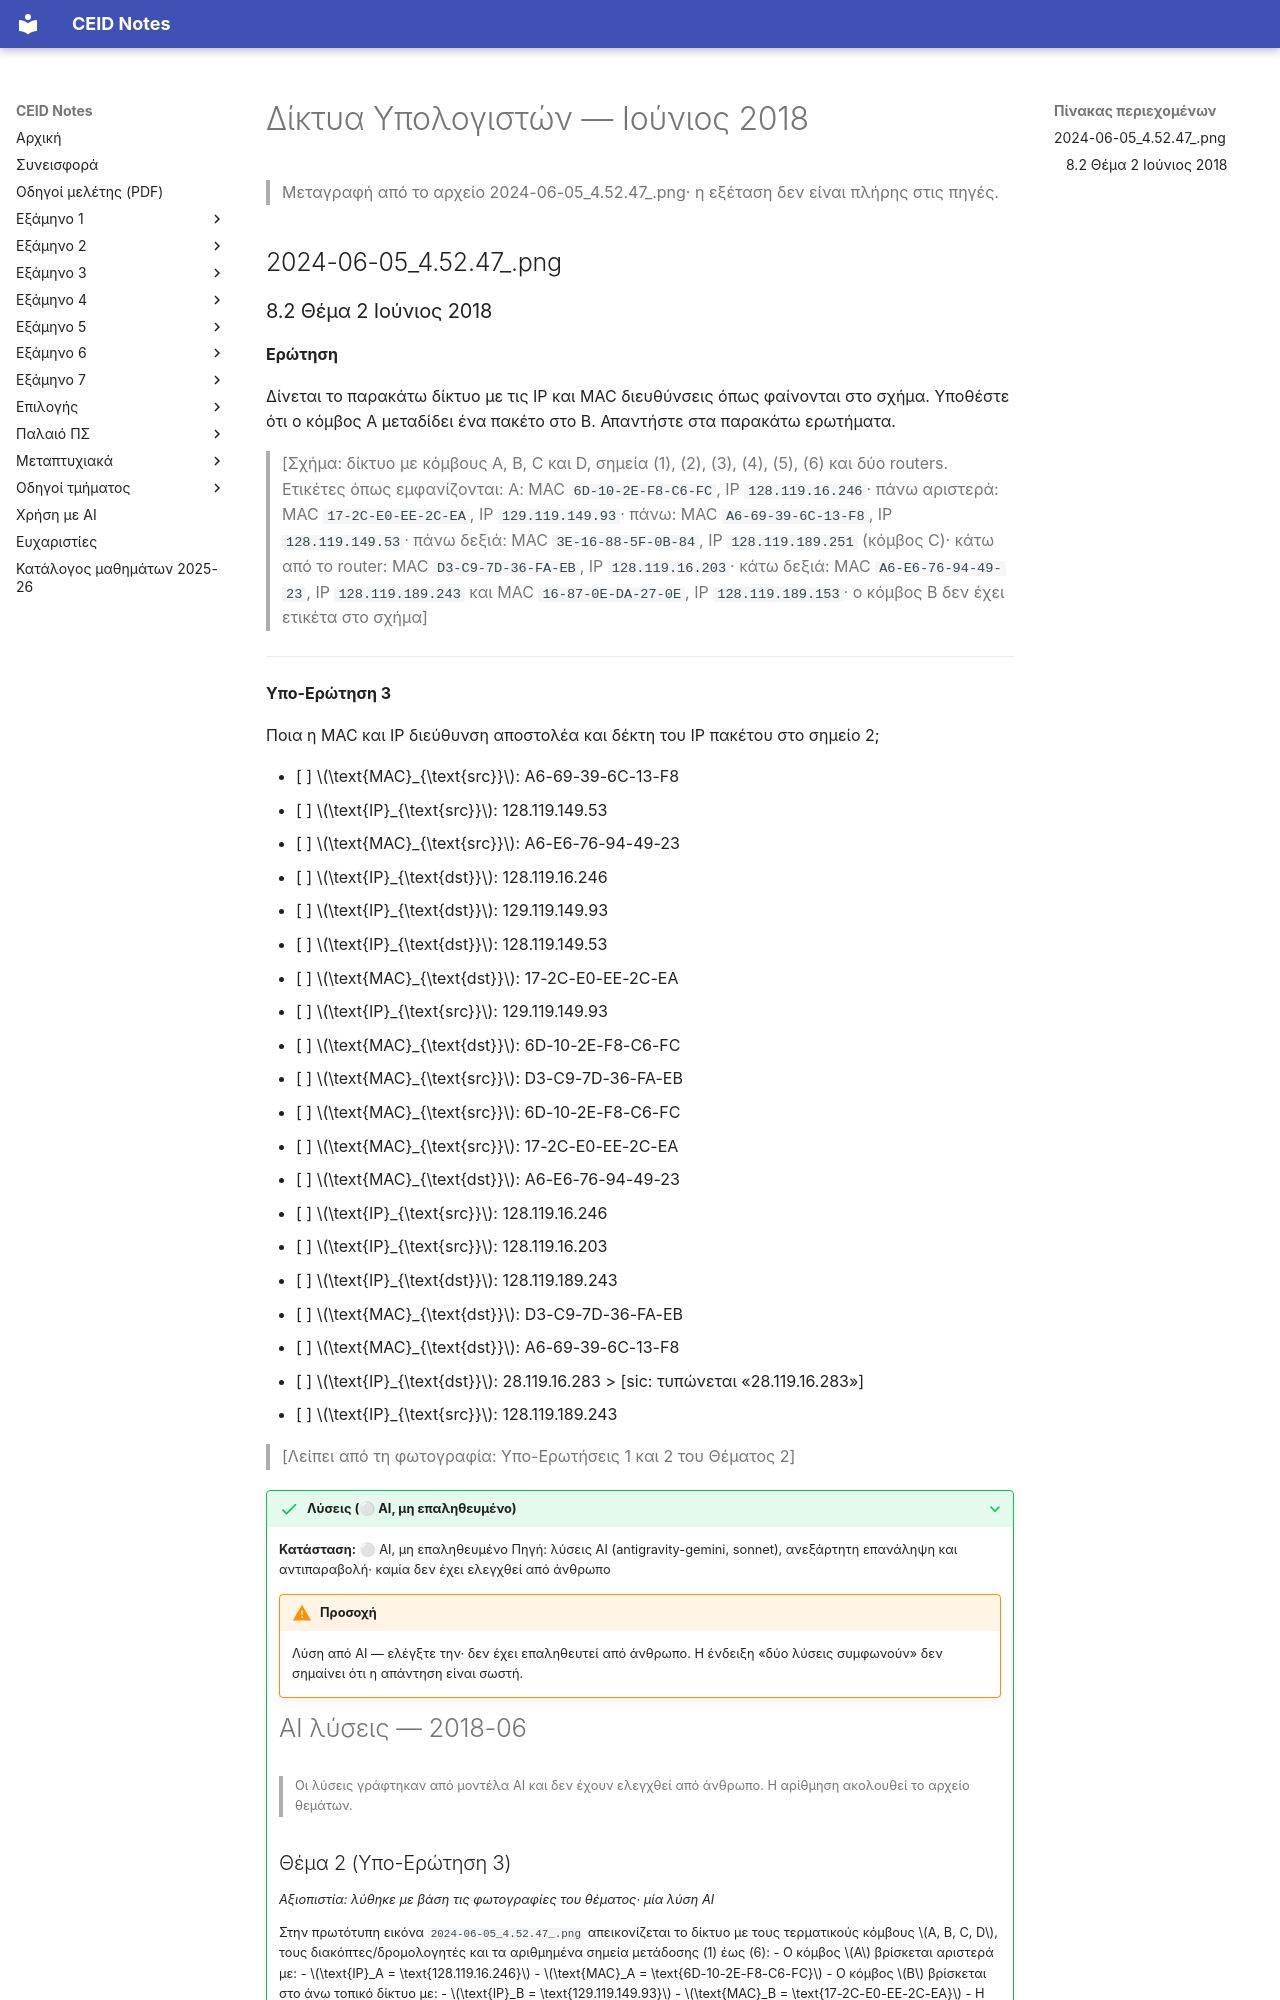

repository: kdngiorgos/ceid-notes · page: Semesters/Semester 6 (6ο Εξάμηνο)/Δίκτυα Υπολογιστών - CEID_24Y387/Previous Exams/2018-06.html · generator: mkdocs

---
course: CEID_24Y387
session: 2018-06
label: Ιούνιος 2018
sources:
- 2024-06-05_4.52.47_.png
format: mixed
duration_min: null
notes: μία σελίδα (Θέμα 2, δρομολόγηση/διευθύνσεις)· λείπουν οι Υπο-Ερωτήσεις 1 και 2 (δεν φαίνονται στη φωτογραφία)· η ημερομηνία 2018 προέρχεται από την εκφώνηση, το όνομα αρχείου δείχνει ανάρτηση 2024-06-05· η επιλογή 19 έχει τυπωμένο «28.119.16.283»
transcription: partial
solutions: ai-unverified
---
# Δίκτυα Υπολογιστών — Ιούνιος 2018

> Μεταγραφή από το αρχείο 2024-06-05_4.52.47_.png· η εξέταση δεν είναι πλήρης στις πηγές.

## 2024-06-05_4.52.47_.png
